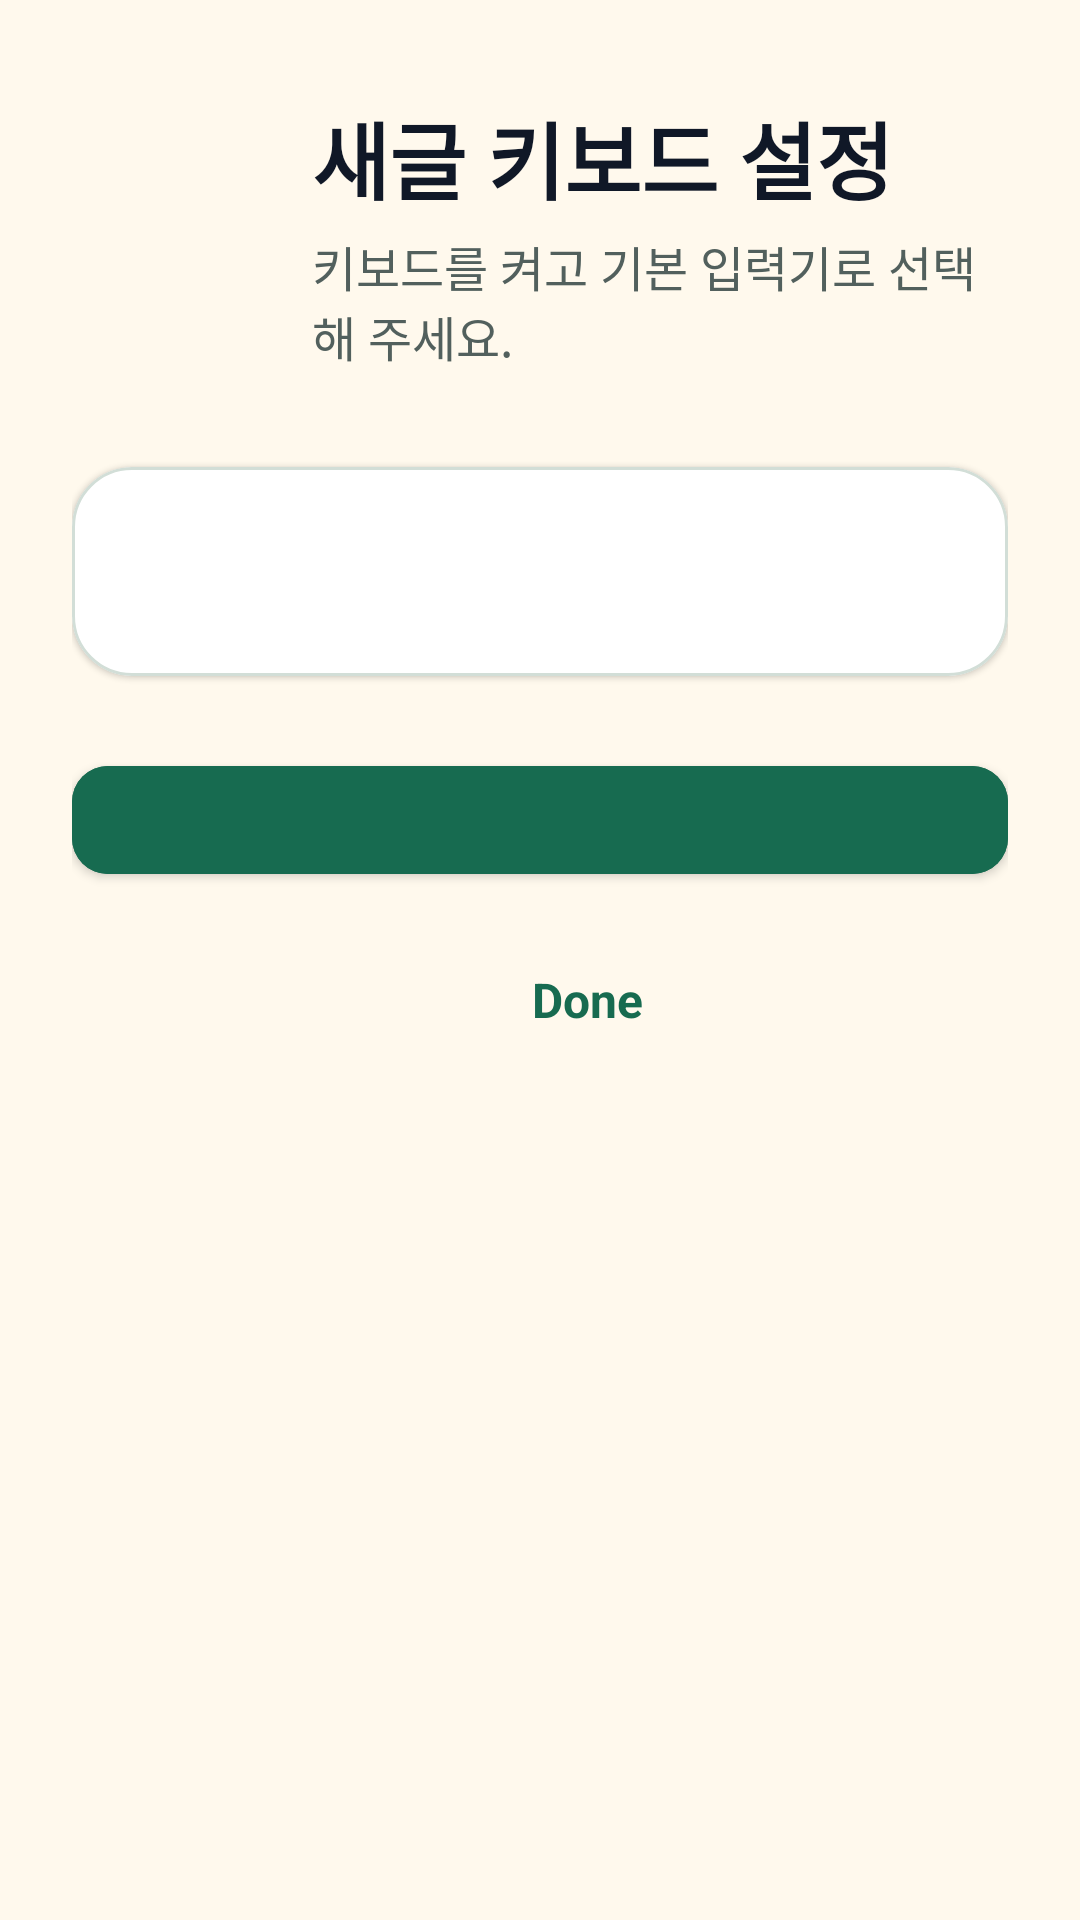

Layout XML and referenced resources for this Android screen:
<!-- AndroidManifest.xml: application theme Theme.FcitxAppTheme -->
<!-- res/layout/fragment_setup.xml -->
<?xml version="1.0" encoding="utf-8"?>
<ScrollView xmlns:android="http://schemas.android.com/apk/res/android"
    xmlns:app="http://schemas.android.com/apk/res-auto"
    xmlns:tools="http://schemas.android.com/tools"
    android:layout_width="match_parent"
    android:layout_height="match_parent"
    android:clipToPadding="false"
    android:fillViewport="true"
    tools:context=".ui.setup.SetupFragment">

    <LinearLayout
        android:layout_width="match_parent"
        android:layout_height="wrap_content"
        android:gravity="center_horizontal"
        android:orientation="vertical"
        android:paddingStart="@dimen/saegeul_screen_inset"
        android:paddingTop="32dp"
        android:paddingEnd="@dimen/saegeul_screen_inset"
        android:paddingBottom="96dp">

        <LinearLayout
            android:layout_width="match_parent"
            android:layout_height="wrap_content"
            android:gravity="center_vertical"
            android:orientation="horizontal">

            <ImageView
                android:id="@+id/app_icon"
                android:layout_width="64dp"
                android:layout_height="64dp"
                android:contentDescription="@string/app_name"
                android:src="@mipmap/app_icon" />

            <LinearLayout
                android:layout_width="0dp"
                android:layout_height="wrap_content"
                android:layout_marginStart="16dp"
                android:layout_weight="1"
                android:orientation="vertical">

                <TextView
                    android:id="@+id/setup_title"
                    android:layout_width="match_parent"
                    android:layout_height="wrap_content"
                    android:text="@string/saegeul_setup_title"
                    android:textColor="@color/saegeul_ink"
                    android:textSize="28sp"
                    android:textStyle="bold" />

                <TextView
                    android:id="@+id/setup_summary"
                    android:layout_width="match_parent"
                    android:layout_height="wrap_content"
                    android:layout_marginTop="4dp"
                    android:text="@string/saegeul_setup_summary"
                    android:textColor="@color/saegeul_secondary"
                    android:textSize="16sp" />
            </LinearLayout>
        </LinearLayout>

        <TextView
            android:id="@+id/ai_new_title"
            android:layout_width="match_parent"
            android:layout_height="wrap_content"
            android:layout_marginTop="32dp"
            android:text="@string/setup_ai_new_title"
            android:textColor="@color/saegeul_ink"
            android:textSize="20sp"
            android:textStyle="bold"
            android:visibility="gone"
            tools:visibility="visible" />

        <com.google.android.material.card.MaterialCardView
            android:layout_width="match_parent"
            android:layout_height="wrap_content"
            android:layout_marginTop="32dp"
            app:cardBackgroundColor="@color/saegeul_surface"
            app:cardCornerRadius="@dimen/saegeul_card_radius"
            app:strokeColor="@color/saegeul_outline"
            app:strokeWidth="1dp">

            <TextView
                android:id="@+id/hint_text"
                android:layout_width="match_parent"
                android:layout_height="wrap_content"
                android:lineSpacingExtra="4dp"
                android:padding="@dimen/saegeul_screen_inset"
                android:textColor="@color/saegeul_ink"
                android:textSize="16sp"
                tools:text="Hint text here ..." />
        </com.google.android.material.card.MaterialCardView>

        <TextView
            android:id="@+id/ai_consent_text"
            android:layout_width="match_parent"
            android:layout_height="wrap_content"
            android:layout_marginTop="16dp"
            android:text="@string/gemma_install_consent_message"
            android:textColor="@color/saegeul_secondary"
            android:textSize="13sp"
            android:visibility="gone"
            tools:visibility="visible" />

        <TextView
            android:id="@+id/ai_consent_terms_link"
            android:layout_width="wrap_content"
            android:layout_height="wrap_content"
            android:layout_marginTop="4dp"
            android:background="?attr/selectableItemBackground"
            android:minHeight="@dimen/saegeul_touch_target"
            android:gravity="center_vertical"
            android:text="@string/gemma_install_consent_terms_button"
            android:textColor="@color/saegeul_action"
            android:textSize="13sp"
            android:visibility="gone"
            tools:visibility="visible" />

        <include
            android:id="@+id/ai_install_status"
            layout="@layout/view_gemma_install_status"
            android:layout_width="match_parent"
            android:layout_height="wrap_content"
            android:layout_marginTop="16dp"
            android:visibility="gone"
            tools:visibility="visible" />

        <TextView
            android:id="@+id/ai_secondary_text"
            android:layout_width="match_parent"
            android:layout_height="wrap_content"
            android:layout_marginTop="12dp"
            android:text="@string/setup_ai_new_secondary"
            android:textColor="@color/saegeul_secondary"
            android:textSize="12sp"
            android:visibility="gone"
            tools:visibility="visible" />

        <com.google.android.material.button.MaterialButton
            android:id="@+id/action_button"
            android:layout_width="match_parent"
            android:layout_height="wrap_content"
            android:layout_marginTop="24dp"
            android:backgroundTint="@color/saegeul_action"
            android:minHeight="@dimen/saegeul_touch_target"
            android:textColor="@color/saegeul_on_action"
            android:textSize="16sp"
            app:cornerRadius="@dimen/saegeul_button_radius"
            tools:text="Action" />

        <androidx.appcompat.widget.SwitchCompat
            android:id="@+id/ai_suggestion_switch"
            android:layout_width="match_parent"
            android:layout_height="wrap_content"
            android:layout_marginTop="16dp"
            android:minHeight="@dimen/saegeul_touch_target"
            android:text="@string/gemma_automatic_enable"
            android:textColor="@color/saegeul_ink"
            android:textSize="16sp"
            android:visibility="gone" />

        <LinearLayout
            android:layout_width="wrap_content"
            android:layout_height="wrap_content"
            android:layout_marginTop="24dp"
            android:gravity="center_vertical"
            android:orientation="horizontal">

            <ImageView
                android:id="@+id/done_icon"
                android:layout_width="24dp"
                android:layout_height="24dp"
                android:layout_marginEnd="8dp"
                android:contentDescription="@null"
                android:src="@drawable/ic_baseline_check_circle_24"
                android:tint="@color/saegeul_action" />

            <TextView
                android:id="@+id/done_text"
                android:layout_width="wrap_content"
                android:layout_height="wrap_content"
                android:text="@string/done"
                android:textColor="@color/saegeul_action"
                android:textSize="16sp"
                android:textStyle="bold" />
        </LinearLayout>
    </LinearLayout>
</ScrollView>
<!-- res/layout/view_gemma_install_status.xml (included above) -->
<?xml version="1.0" encoding="utf-8"?>
<LinearLayout xmlns:android="http://schemas.android.com/apk/res/android"
    xmlns:app="http://schemas.android.com/apk/res-auto"
    xmlns:tools="http://schemas.android.com/tools"
    android:layout_width="match_parent"
    android:layout_height="wrap_content"
    android:orientation="vertical">

    <TextView
        android:id="@+id/gemma_install_status_title"
        android:layout_width="match_parent"
        android:layout_height="wrap_content"
        android:accessibilityLiveRegion="polite"
        android:textColor="?android:attr/textColorPrimary"
        android:textSize="16sp"
        android:textStyle="bold"
        tools:text="새글 AI 받는 중" />

    <TextView
        android:id="@+id/gemma_install_status_detail"
        android:layout_width="match_parent"
        android:layout_height="wrap_content"
        android:layout_marginTop="6dp"
        android:accessibilityLiveRegion="polite"
        android:textColor="?android:attr/textColorSecondary"
        android:textSize="13sp"
        android:visibility="gone"
        tools:text="1.2GB / 2.6GB · 46% · 약 8분 남음"
        tools:visibility="visible" />

    <com.google.android.material.progressindicator.LinearProgressIndicator
        android:id="@+id/gemma_install_status_progress"
        android:layout_width="match_parent"
        android:layout_height="4dp"
        android:layout_marginTop="10dp"
        android:visibility="gone"
        app:trackCornerRadius="2dp"
        tools:visibility="visible" />

    <com.google.android.material.button.MaterialButton
        android:id="@+id/gemma_install_status_button"
        android:layout_width="match_parent"
        android:layout_height="wrap_content"
        android:layout_marginTop="14dp"
        android:backgroundTint="@color/saegeul_action"
        android:minHeight="@dimen/saegeul_touch_target"
        android:paddingVertical="12dp"
        android:textColor="@color/saegeul_on_action"
        android:textSize="16sp"
        android:textStyle="bold"
        android:visibility="gone"
        app:cornerRadius="@dimen/saegeul_button_radius"
        tools:text="새글 AI 설치하기"
        tools:visibility="visible" />

</LinearLayout>
<!-- resources referenced by this layout -->
<resources>
  <color name="saegeul_action">#176B50</color>
  <color name="saegeul_ink">#101827</color>
  <color name="saegeul_on_action">#FFFFFF</color>
  <color name="saegeul_outline">#D2DED7</color>
  <color name="saegeul_secondary">#52605D</color>
  <color name="saegeul_surface">#FFFFFF</color>
  <dimen name="saegeul_button_radius">12dp</dimen>
  <dimen name="saegeul_card_radius">20dp</dimen>
  <dimen name="saegeul_screen_inset">24dp</dimen>
  <dimen name="saegeul_touch_target">48dp</dimen>
  <string name="done">Done</string>
  <string name="gemma_automatic_enable">AI sentence suggestions</string>
  <string name="gemma_install_consent_message">Saegeul AI downloads the Gemma model (by Google) from Hugging Face. What you type is never sent anywhere.</string>
  <string name="gemma_install_consent_terms_button">Gemma terms of use</string>
  <string name="saegeul_setup_summary">키보드를 켜고 기본 입력기로 선택해 주세요.</string>
  <string name="saegeul_setup_title">새글 키보드 설정</string>
  <string name="setup_ai_new_secondary">You can finish setup while it downloads - check progress from the notification.</string>
  <string name="setup_ai_new_title">Turn on Saegeul AI</string>
  <style name="Theme.FcitxAppTheme" parent="Theme.MaterialComponents.DayNight.NoActionBar">
          <item name="android:windowBackground">@color/saegeul_canvas</item>
          <item name="android:statusBarColor">@color/saegeul_canvas</item>
          <item name="android:navigationBarColor">@color/saegeul_canvas</item>
          <item name="android:windowLightStatusBar">true</item>
          <item name="android:windowLightNavigationBar">true</item>
          <item name="android:textColorPrimary">@color/saegeul_ink</item>
          <item name="android:textColorSecondary">@color/saegeul_secondary</item>
          <item name="colorPrimary">@color/saegeul_action</item>
          <item name="colorOnPrimary">@color/saegeul_on_action</item>
          <item name="colorSecondary">@color/saegeul_action</item>
          <item name="colorOnSecondary">@color/saegeul_on_action</item>
          <item name="colorSurface">@color/saegeul_surface</item>
          <item name="colorOnSurface">@color/saegeul_ink</item>
          <item name="colorControlNormal">@color/saegeul_ink</item>
          <item name="colorLogFatal">@color/red_A700</item>
          <item name="colorLogError">@color/log_error_on_light</item>
          <item name="colorLogWarning">@color/log_warning_on_light</item>
          <item name="colorLogInfo">@color/log_info_on_light</item>
          <item name="colorLogDebug">@color/grey_700</item>
          <item name="colorLogVerbose">@color/grey_700</item>
      </style>
  <color name="saegeul_canvas">#FFF9ED</color>
  <color name="red_A700">#D50000</color>
  <color name="log_error_on_light">#D33839</color>
  <color name="log_warning_on_light">#AB5F00</color>
  <color name="log_info_on_light">#0074CF</color>
  <color name="grey_700">#616161</color>
</resources>
